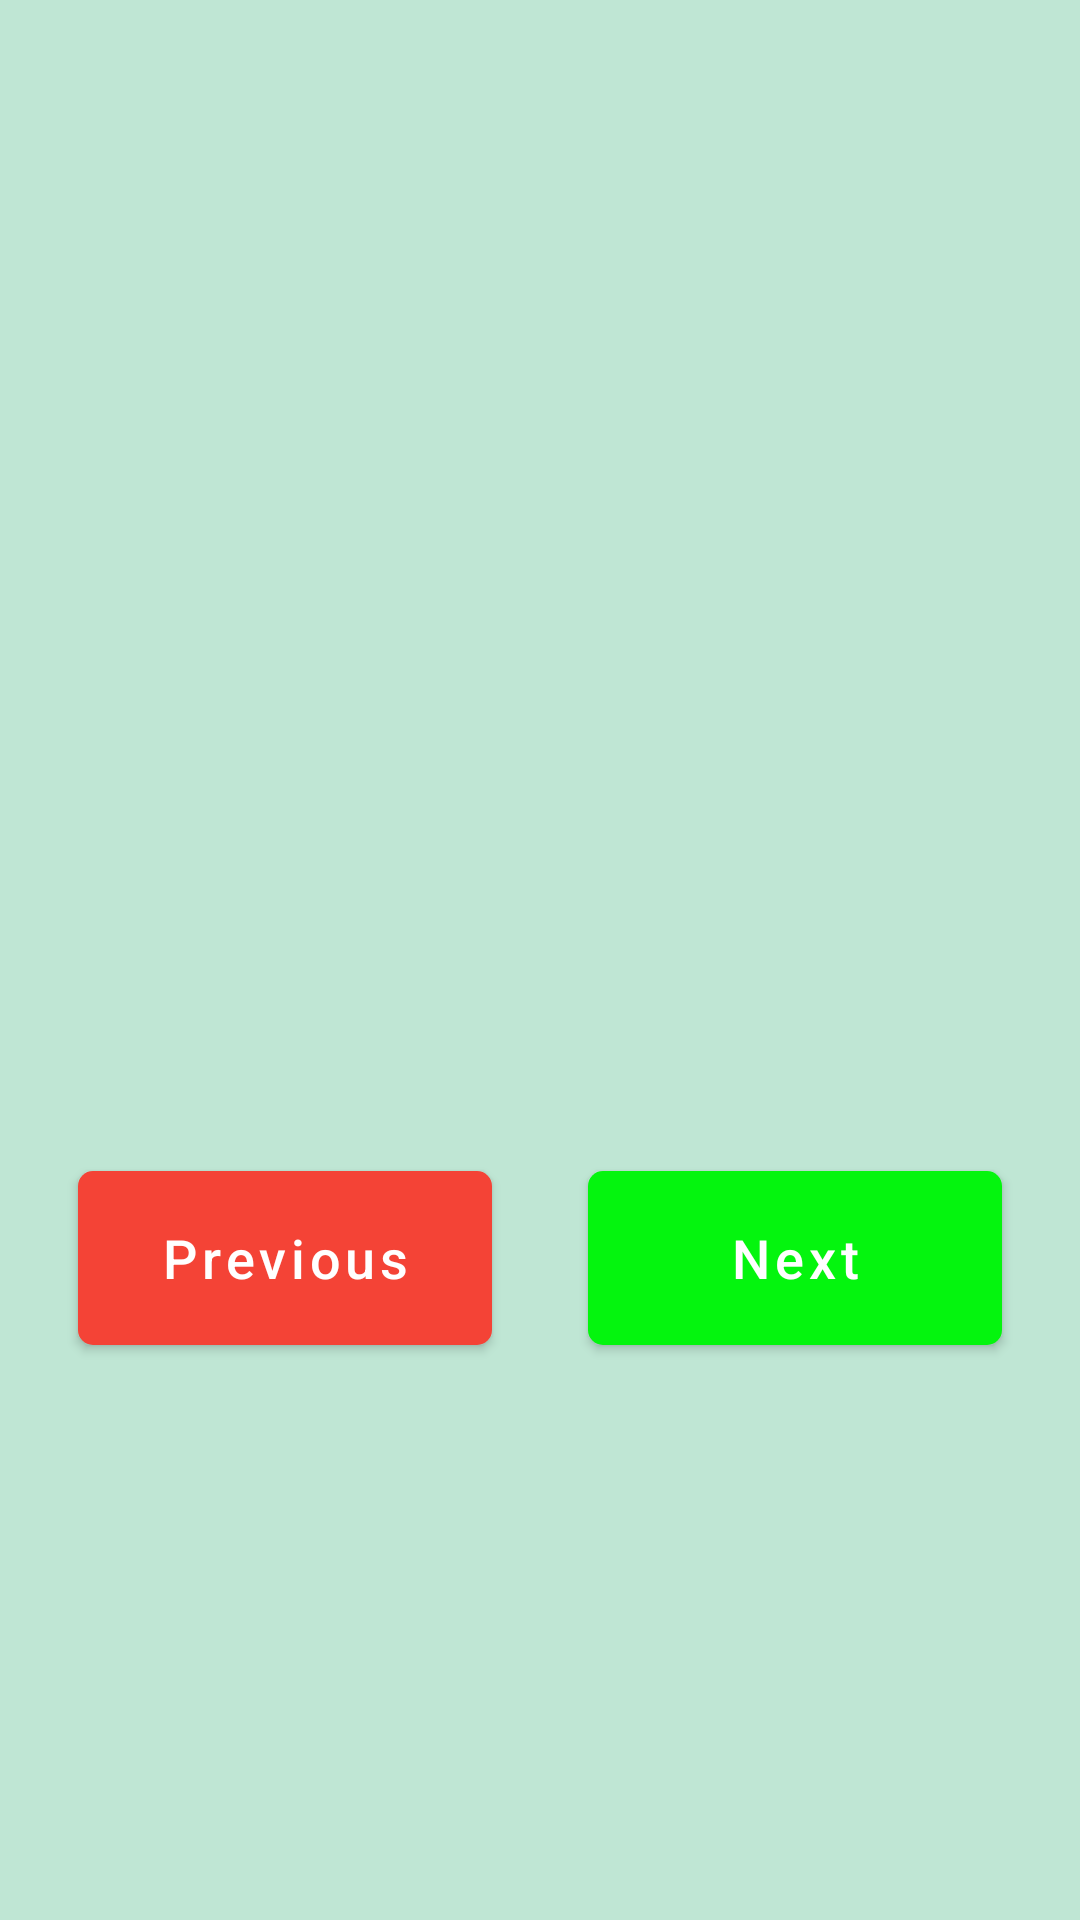

Write the Android layout XML for this screen, with the resource values it uses.
<!-- AndroidManifest.xml: application theme Theme.DeafKeyboard -->
<!-- res/layout/activity_learning.xml -->
<?xml version="1.0" encoding="utf-8"?>
<androidx.constraintlayout.widget.ConstraintLayout xmlns:android="http://schemas.android.com/apk/res/android"
    xmlns:app="http://schemas.android.com/apk/res-auto"
    xmlns:tools="http://schemas.android.com/tools"
    android:layout_width="match_parent"
    android:layout_height="match_parent"
    android:background="@color/purple_700"
    tools:context=".activities.user.LearningActivity">

    <LinearLayout
        app:layout_behavior="@string/appbar_scrolling_view_behavior"
        android:layout_width="match_parent"
        android:layout_height="match_parent"
        android:padding="10dp"
        android:orientation="vertical"
        tools:context=".activities.student.StudentLettersLearningActivity">


        <TextView
            android:textColor="@color/black"
            android:textSize="18sp"
            android:gravity="center"
            android:layout_gravity="center"
            android:layout_width="match_parent"
            android:layout_height="wrap_content"/>

        <RelativeLayout
            android:layout_marginTop="10dp"
            android:id="@+id/rel"
            android:layout_width="match_parent"
            android:layout_height="340dp">


            <ImageView
                android:id="@+id/image"
                android:layout_width="match_parent"
                android:layout_height="330dp" />
        </RelativeLayout>


        <LinearLayout
            android:orientation="horizontal"
            android:weightSum="2"
            android:layout_gravity="center"
            android:gravity="center"
            android:layout_width="match_parent"
            android:layout_height="wrap_content">


            <com.google.android.material.button.MaterialButton
                android:id="@+id/previous"
                android:drawableEnd="@drawable/ic_prev"
                android:layout_width="0dp"
                android:layout_height="wrap_content"
                android:minHeight="70dp"
                android:layout_marginStart="16dp"
                android:layout_marginEnd="16dp"
                android:text="@string/previous"
                android:textSize="18sp"
                android:textAllCaps="false"
                android:layout_gravity="center_horizontal"
                android:layout_weight="1"
                app:backgroundTint="@color/red"
                app:cornerRadius="5dp">
            </com.google.android.material.button.MaterialButton>

            <com.google.android.material.button.MaterialButton
                android:id="@+id/next"
                android:drawableEnd="@drawable/ic_next1"
                android:layout_width="0dp"
                android:layout_height="wrap_content"
                android:minHeight="70dp"
                android:layout_marginStart="16dp"
                android:layout_marginEnd="16dp"
                android:text="@string/next"
                android:textSize="18sp"
                android:textAllCaps="false"
                android:layout_weight="1"
                android:layout_gravity="center_horizontal"
                app:backgroundTint="@color/green"
                app:cornerRadius="5dp">
            </com.google.android.material.button.MaterialButton>


        </LinearLayout>

    </LinearLayout>

</androidx.constraintlayout.widget.ConstraintLayout>
<!-- resources referenced by this layout -->
<resources>
  <color name="black">#FF000000</color>
  <color name="green">#04F50E</color>
  <color name="purple_700">#BFE6D4</color>
  <color name="red">#F44336</color>
  <string name="next">Next</string>
  <string name="previous">Previous</string>
  <style name="Theme.DeafKeyboard" parent="Theme.MaterialComponents.DayNight.DarkActionBar">
          
          <item name="colorPrimary">@color/purple_500</item>
          <item name="colorPrimaryVariant">@color/purple_700</item>
          <item name="colorOnPrimary">@color/white</item>
          
          <item name="colorSecondary">@color/teal_200</item>
          <item name="colorSecondaryVariant">@color/teal_700</item>
          <item name="colorOnSecondary">@color/black</item>
          
          <item name="android:statusBarColor" tools:targetApi="l">?attr/colorPrimaryVariant</item>
          
      </style>
  <color name="purple_500">#3C8A7A</color>
  <color name="white">#FFFFFFFF</color>
  <color name="teal_200">#FF03DAC5</color>
  <color name="teal_700">#FF018786</color>
</resources>
